Run: headless pygame with SDL's dummy video driver; simulated clock (each Clock.tick advances the game by its frame time, no real sleeping); random seed 0; keys injected as events and as key.get_pressed() state; no mouse input.
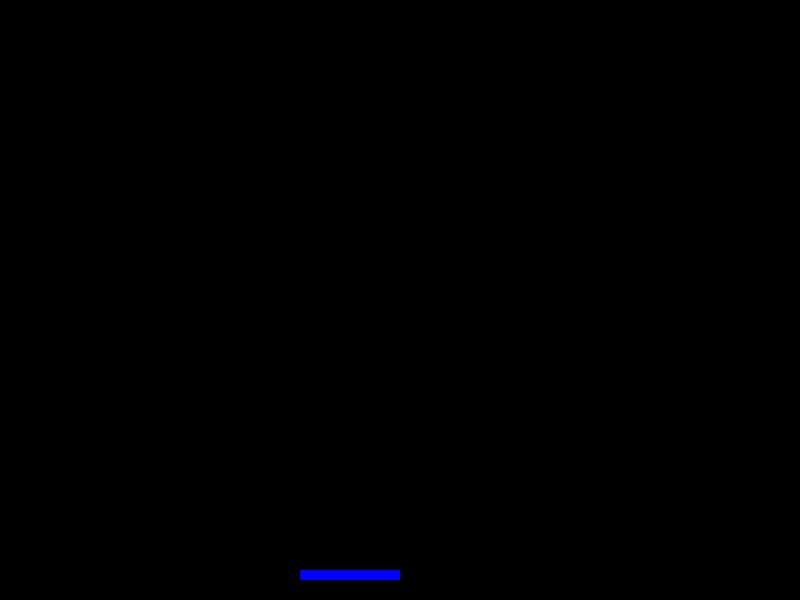
Frame 1 of 4 · flips 1–60 · no input
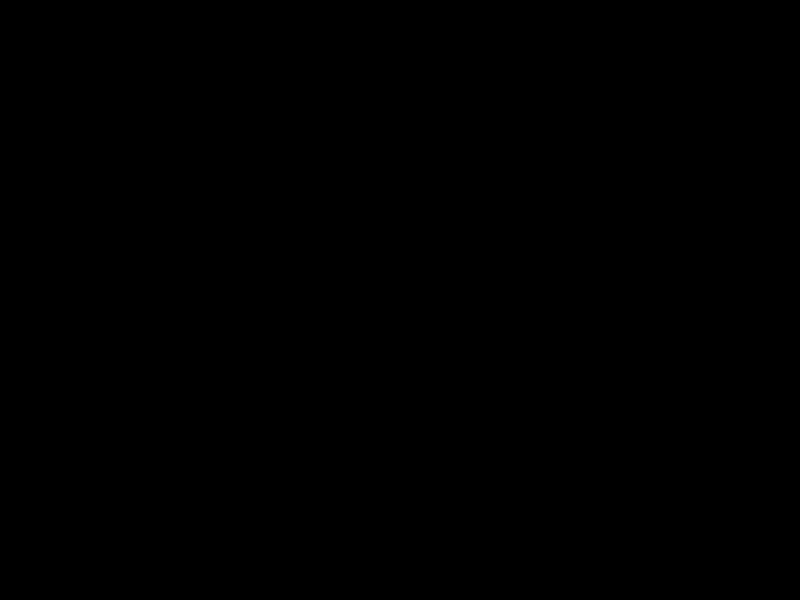
Frame 2 of 4 · flips 61–180 · tapped SPACE, RETURN · held RIGHT (→), D
Frame 3 of 4 · flips 181–300 · held DOWN (↓), S · screen unchanged from frame 2, image omitted
Frame 4 of 4 · flips 301–420 · held LEFT (←), A, UP (↑), W · screen same as frame 1, image omitted

The pygame program that drew these frames:

import pygame
# TODO: Create a player rectangle at the bottom, allow player to control that rectangle, finish the resizability of the game, and anything else this week.

class Player():
    def __init__(self, screen, color=(0, 0, 255)):
        self.height = 10
        self.width = 100
        self.x = 300
        self.y = screen.get_height() - 30
        self.shape = pygame.Rect(self.x, self.y, self.width, self.height)
        self.speed = 10
        self.direction = 0
        self.screen = screen
        self.color = color # Change later to make it change color
    
    def movement(self):
        self.direction = 0
        key = pygame.key.get_pressed()
        if key[pygame.K_LEFT]:
            self.shape.x -= self.speed
            self.direction = -1
        elif key[pygame.K_RIGHT]:
            self.shape.x += self.speed
            self.direction = 1

        # Stop player from going out of bounds
        if self.shape.left < 0:
            self.shape.left = 0
    
    def draw(self):
        pygame.draw.rect(self.screen, self.color, self.shape)
        

def main():
    pygame.init()
    pygame.display.set_caption("Final Project")

    clock = pygame.time.Clock()
    dt = 0

    smallscreen = (800, 600)
    fullscreen = (1920, 1080)
    screen = pygame.display.set_mode(smallscreen, pygame.RESIZABLE)

    player = Player(screen)

    is_fullscreen = False
    running = True
    while running:
        screen.fill((0, 0, 0))
        for event in pygame.event.get():
            if event.type == pygame.QUIT:
                running = False
            elif event.type == pygame.VIDEORESIZE and is_fullscreen == False:
                is_fullscreen = True
                screen = pygame.display.set_mode(fullscreen, pygame.RESIZABLE)
            elif event.type == pygame.VIDEORESIZE and is_fullscreen == False:
                is_fullscreen = False
                screen = pygame.display.set_mode(smallscreen, pygame.RESIZABLE) # Fix later
        
        player.movement()
        player.draw()
        pygame.display.update()

        dt = clock.tick(20)
    pygame.quit()

if __name__ == "__main__":
    main()
